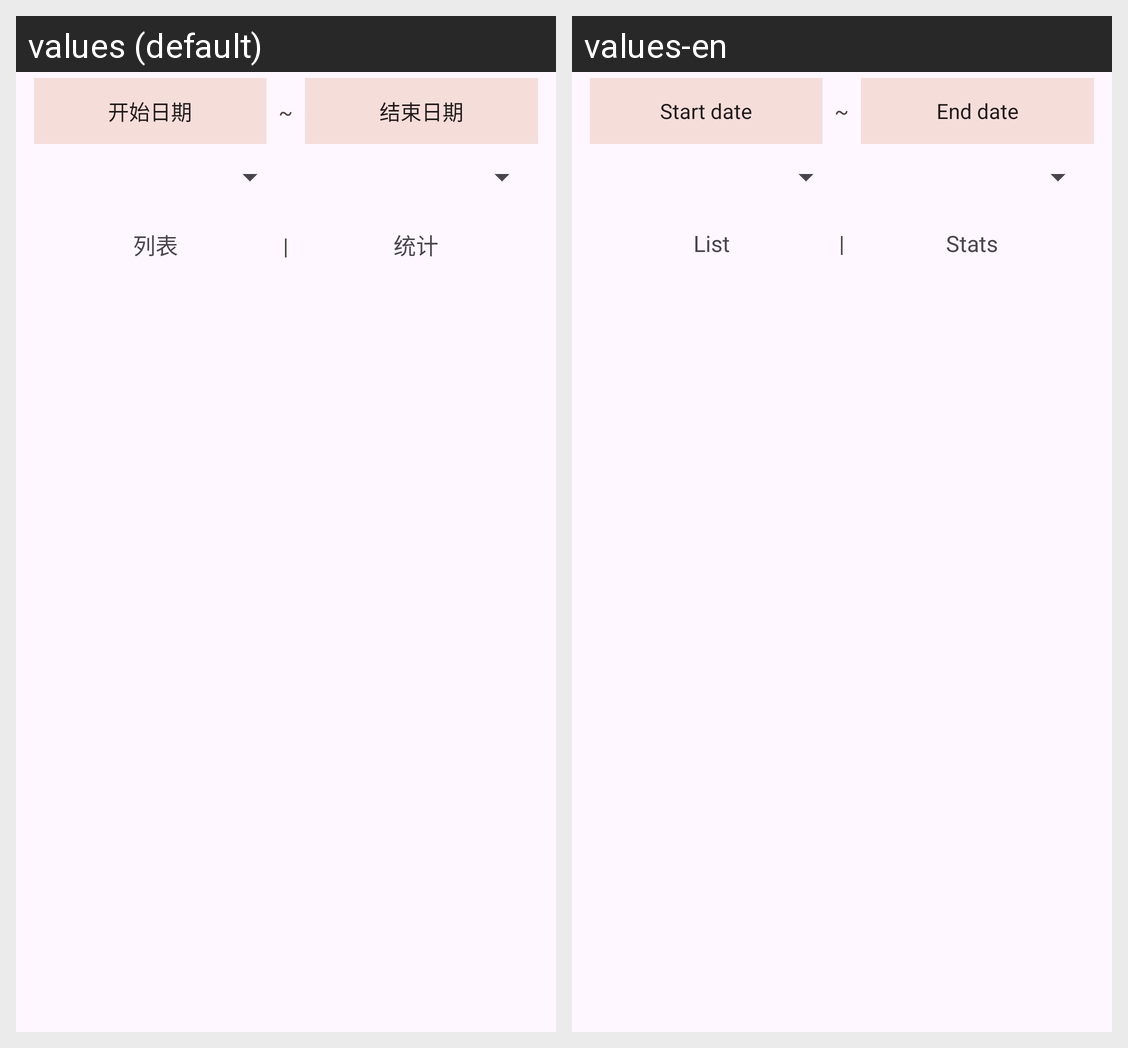

Strings drawn on this Android screen and how each of the app's shown locales translates them:
Android screen res/layout/fragment_history.xml rendered under 2 locales, left to right: values (default), values-en. Device: Nexus 5 (rendered at 1080×1920; each locale shown at half size, 540×960, under a caption strip naming it); theme Theme.CarCheer.
Strings drawn on this screen, with the default value and each locale's value (text and hints the layout hard-codes, and strings that could not be matched under every locale, appear in the picture but are not listed):

history_start_date
  values: 开始日期
  values-en: Start date

history_end_date
  values: 结束日期
  values-en: End date

history_mode_list
  values: 列表
  values-en: List

history_mode_stats
  values: 统计
  values-en: Stats
